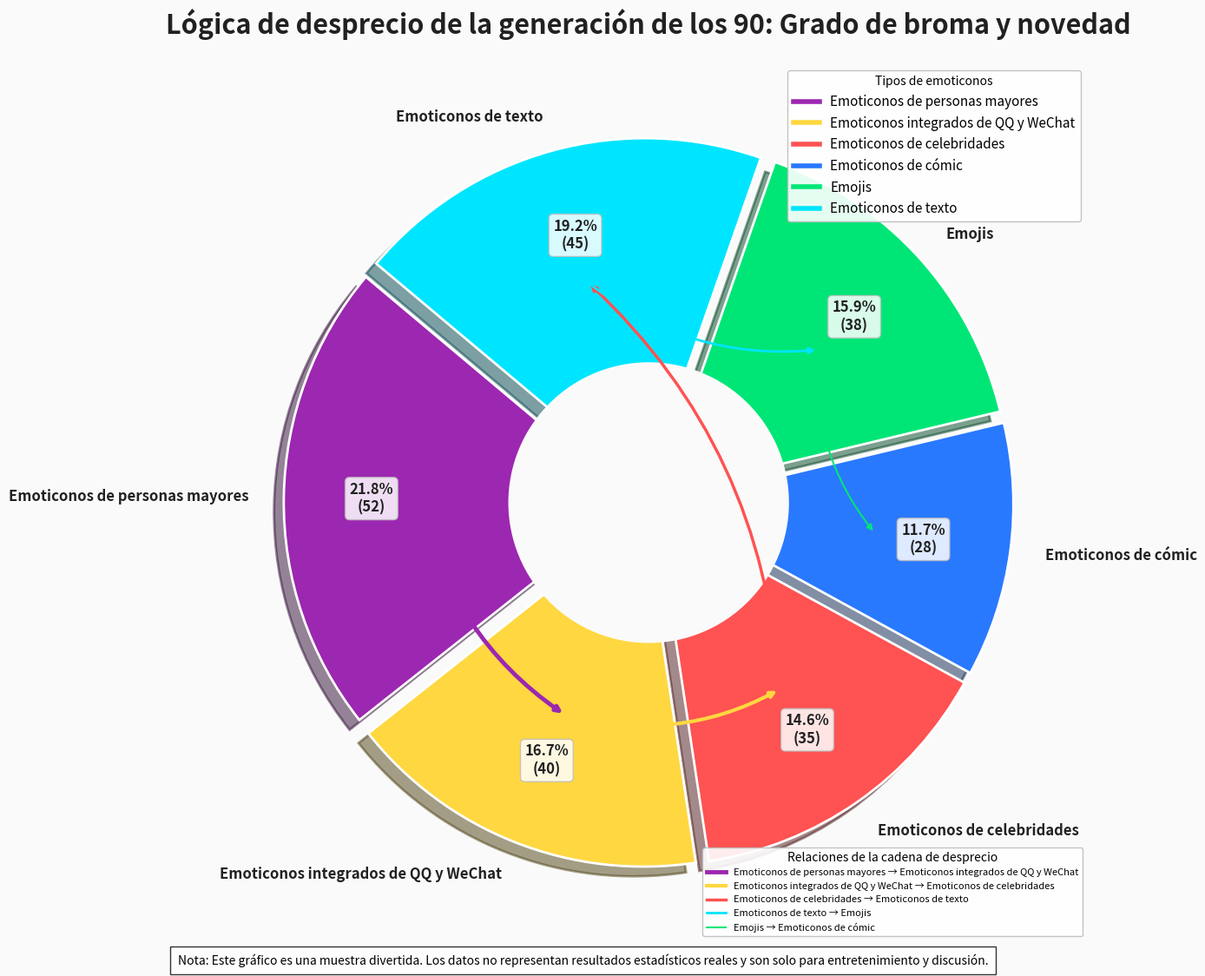

Write Python code to recreate this figure.
import matplotlib.pyplot as plt
import numpy as np
from matplotlib.lines import Line2D

# Esquema de colores de emoticonos (estrictamente correspondiente a los tipos)
mapa_de_colores = {
    'Emoticonos de celebridades': '#FF5252',
    'Emoticonos de texto': '#00E5FF',
    'Emoticonos integrados de QQ y WeChat': '#FFD740',
    'Emoticonos de personas mayores': '#9C27B0',
    'Emojis': '#00E676',
    'Emoticonos de cómic': '#2979FF',
}

# Definición de datos (mantener la lógica original)
categorias = ['Emoticonos de personas mayores', 'Emoticonos integrados de QQ y WeChat', 'Emoticonos de celebridades',
              'Emoticonos de cómic', 'Emojis', 'Emoticonos de texto']
porcentajes = [52, 40, 35, 28, 38, 46]

# Relaciones de la cadena de desprecio (claramente correspondientes a los tipos para el mapeo de colores)
conexiones = [
    ('Emoticonos de personas mayores', 'Emoticonos integrados de QQ y WeChat', 3.5),  # Personas mayores → QQ y WeChat
    ('Emoticonos integrados de QQ y WeChat', 'Emoticonos de celebridades', 3),  # QQ y WeChat → Celebridades
    ('Emoticonos de celebridades', 'Emoticonos de texto', 2.5),  # Celebridades → Texto
    ('Emoticonos de texto', 'Emojis', 2),  # Texto → Emojis
    ('Emojis', 'Emoticonos de cómic', 1.5),  # Emojis → Cómic
]

# Crear un lienzo y configuraciones básicas
fig, ax = plt.subplots(figsize=(14, 12), facecolor='#FAFAFA')
ax.set_facecolor('#FAFAFA')
ax.grid(True, linestyle='--', alpha=0.3, color='#EEEEEE')

# Dibujar un gráfico de pastel (mejorar la sombra y el borde)
porciones, textos, textos_porcentaje = ax.pie(
    porcentajes,
    labels=categorias,
    autopct=lambda p: f'{p:.1f}%\n({int(p * sum(porcentajes) / 100)})',
    colors=[mapa_de_colores[c] for c in categorias],
    startangle=140,
    pctdistance=0.75,
    explode=[0.04] * 6,
    shadow=True,
    wedgeprops={'edgecolor': 'white', 'linewidth': 2, 'antialiased': True},
    textprops={'fontsize': 12, 'weight': 'bold', 'color': '#212121'}
)

# Máscara blanca en el centro (mejorar la sensación de jerarquía)
circulo_centro = plt.Circle((0, 0), 0.4, color='#FAFAFA', linewidth=0, zorder=1)
ax.add_artist(circulo_centro)

# Optimizar el estilo de las etiquetas de porcentaje (con un cuadro de fondo blanco)
for a in textos_porcentaje:
    a.set_bbox(dict(boxstyle="round,pad=0.3", fc="white", ec="#BDBDBD", alpha=0.85))

# Establecer el título
ax.set_title('Lógica de desprecio de la generación de los 90: Grado de broma y novedad',
             fontsize=22,
             fontweight='bold',
             color='#212121',
             pad=25)

# Dibujar flechas de la cadena de desprecio (colores estrictamente correspondientes al color principal de los emoticonos)
for categoria_inicio, categoria_fin, peso in conexiones:
    # Encontrar el ángulo del sector correspondiente
    porcion_inicio = [w for w, l in zip(porciones, categorias) if l == categoria_inicio][0]
    porcion_fin = [w for w, l in zip(porciones, categorias) if l == categoria_fin][0]

    angulo_inicio = (porcion_inicio.theta2 + porcion_inicio.theta1) / 2
    angulo_fin = (porcion_fin.theta2 + porcion_fin.theta1) / 2

    # Calcular coordenadas (unificar el radio para evitar confusiones)
    radio = 0.65
    inicio_x = np.cos(np.radians(angulo_inicio)) * radio
    inicio_y = np.sin(np.radians(angulo_inicio)) * radio
    fin_x = np.cos(np.radians(angulo_fin)) * radio
    fin_y = np.sin(np.radians(angulo_fin)) * radio

    # Dibujar una flecha (color único, consistente con el color del emoticono de inicio)
    ax.annotate(
        '',
        xy=(fin_x, fin_y),
        xytext=(inicio_x, inicio_y),
        arrowprops=dict(
            arrowstyle='-|>',
            color=mapa_de_colores[categoria_inicio],  # Usar el color del tipo de inicio
            lw=peso,
            connectionstyle="arc3,rad=0.2"
        )
    )

# Construir la leyenda (dividida en dos grupos: tipos + relaciones)
leyenda_tipo = [
    Line2D([0], [0], color=mapa_de_colores[c], lw=4, label=c)
    for c in categorias
]

leyenda_flecha = [
    Line2D([0], [0], color=mapa_de_colores[inicio], lw=peso, label=f'{inicio} → {fin}')
    for inicio, fin, peso in conexiones
]

# Combinar las leyendas (tipos primero, luego relaciones)
leyenda1 = ax.legend(
    handles=leyenda_tipo,
    loc='upper right',
    title="Tipos de emoticonos",
    fontsize=11,
    frameon=True,
    framealpha=0.9,
    facecolor='white',
    edgecolor='#BDBDBD'
)
ax.add_artist(leyenda1)

ax.legend(
    handles=leyenda_flecha,
    loc='lower right',
    title="Relaciones de la cadena de desprecio",
    fontsize=8,
    frameon=True,
    framealpha=0.9,
    facecolor='white',
    edgecolor='#BDBDBD'
)

# Nota al pie
plt.figtext(
    0.15, 0.02,
    "Nota: Este gráfico es una muestra divertida. Los datos no representan resultados estadísticos reales y son solo para entretenimiento y discusión.",
    ha="left",
    fontsize=10,
    bbox={"facecolor": "white", "alpha": 0.8, "pad": 6}
)

# Ajustar el diseño
plt.tight_layout(rect=[0, 0.03, 1, 0.95])
plt.show()
